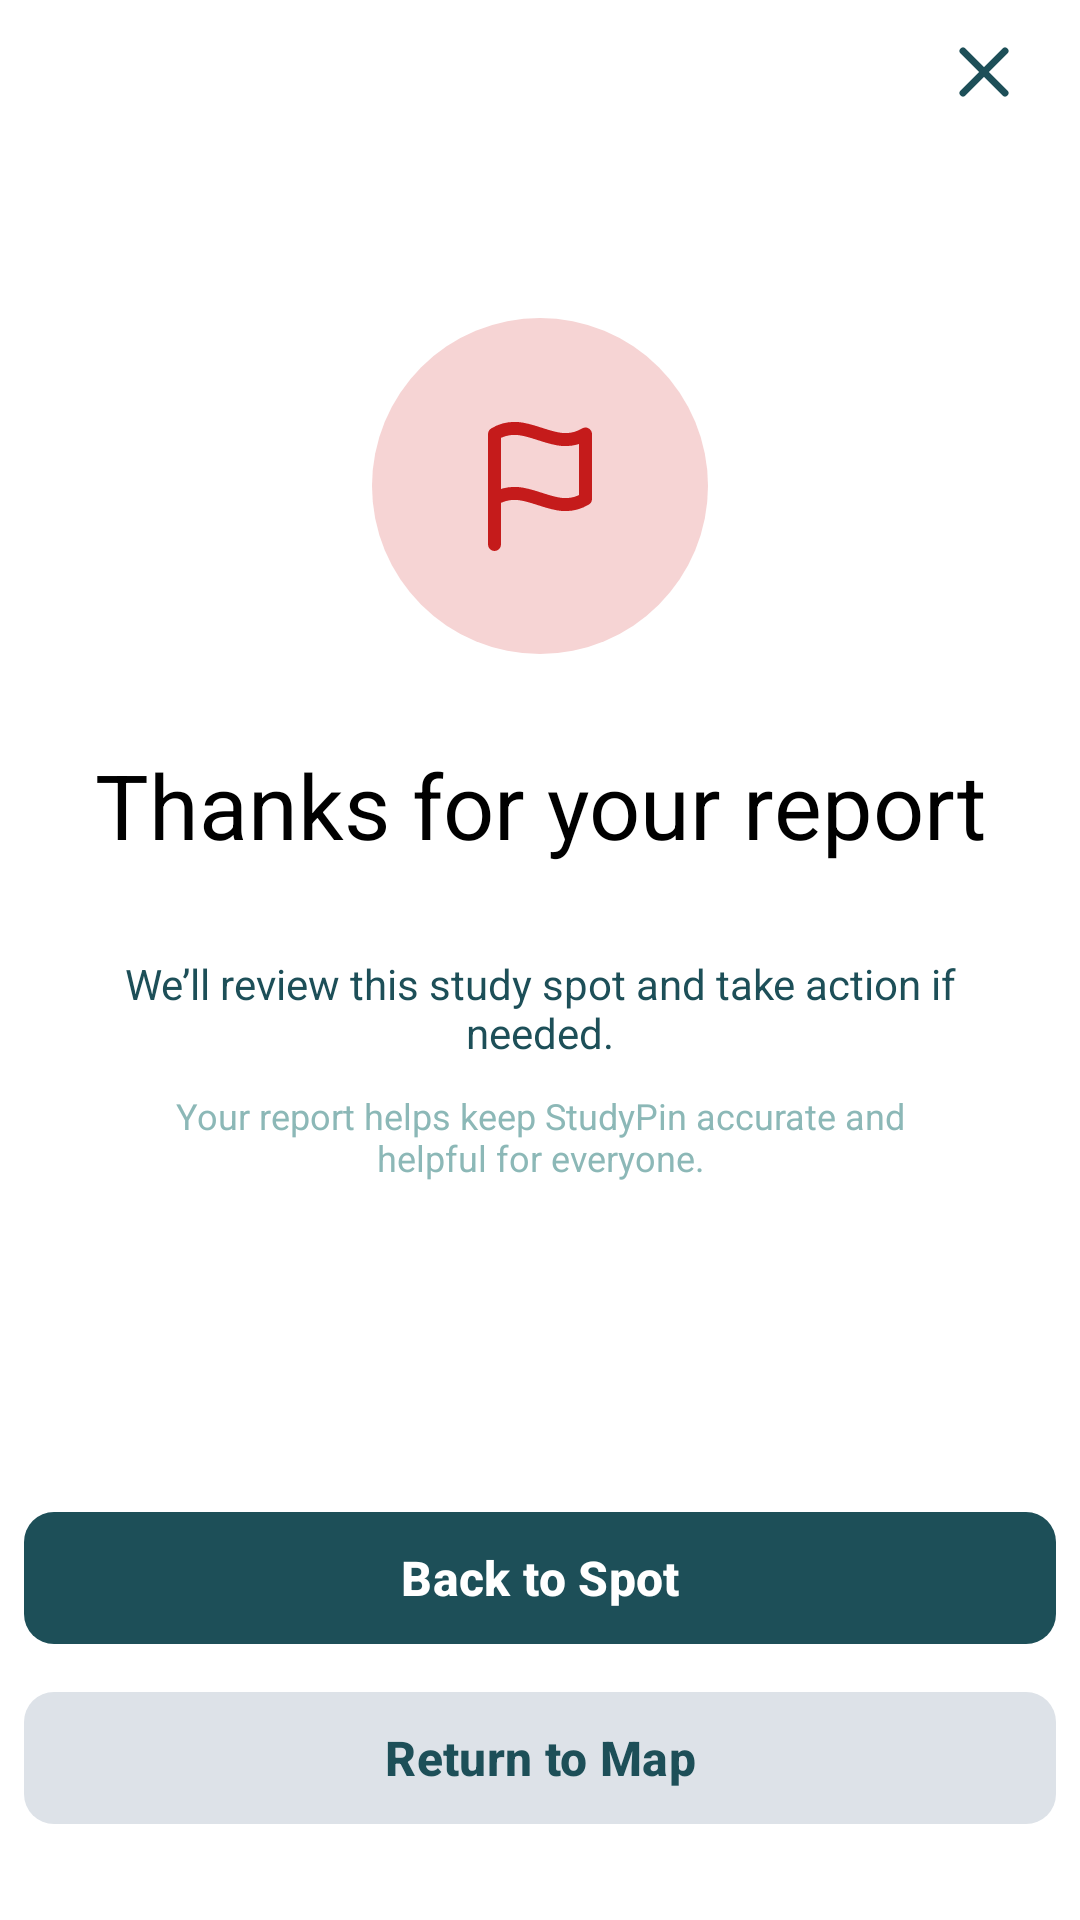

The Android layout XML behind this screen, and the referenced resources:
<!-- AndroidManifest.xml: application theme Theme.StudyPin -->
<!-- res/layout/fragment_report_success.xml -->
<?xml version="1.0" encoding="utf-8"?>
<androidx.constraintlayout.widget.ConstraintLayout xmlns:android="http://schemas.android.com/apk/res/android"
    xmlns:app="http://schemas.android.com/apk/res-auto"
    android:id="@+id/reportSuccessRoot"
    android:layout_width="match_parent"
    android:layout_height="match_parent"
    android:background="@color/white"
    android:paddingStart="8dp"
    android:paddingEnd="8dp"
    android:paddingTop="0dp"
    android:paddingBottom="28dp">

    <ImageButton
        android:id="@+id/btnCloseReportSuccess"
        android:layout_width="48dp"
        android:layout_height="48dp"
        android:background="?attr/selectableItemBackgroundBorderless"
        android:contentDescription="@string/close_confirmation"
        android:padding="10dp"
        android:src="@drawable/ic_close"
        app:layout_constraintEnd_toEndOf="parent"
        app:layout_constraintTop_toTopOf="parent" />

    <LinearLayout
        android:id="@+id/reportSuccessContent"
        android:layout_width="0dp"
        android:layout_height="0dp"
        android:gravity="center"
        android:orientation="vertical"
        android:paddingStart="16dp"
        android:paddingEnd="16dp"
        app:layout_constraintBottom_toTopOf="@id/reportSuccessActions"
        app:layout_constraintEnd_toEndOf="parent"
        app:layout_constraintStart_toStartOf="parent"
        app:layout_constraintTop_toTopOf="parent">

        <FrameLayout
            android:layout_width="112dp"
            android:layout_height="112dp"
            android:background="@drawable/bg_report_success_icon">

            <ImageView
                android:layout_width="52dp"
                android:layout_height="52dp"
                android:layout_gravity="center"
                android:contentDescription="@string/report_submitted"
                android:src="@drawable/ic_flag"
                app:tint="@color/report_red" />
        </FrameLayout>

        <TextView
            android:layout_width="match_parent"
            android:layout_height="wrap_content"
            android:layout_marginTop="30dp"
            android:gravity="center"
            android:text="@string/report_success_title"
            android:textColor="@color/black"
            android:textSize="30sp" />

        <TextView
            android:layout_width="match_parent"
            android:layout_height="wrap_content"
            android:layout_marginTop="30dp"
            android:gravity="center"
            android:text="@string/report_success_subtitle"
            android:textColor="@color/brand_main"
            android:textSize="14sp" />

        <TextView
            android:layout_width="match_parent"
            android:layout_height="wrap_content"
            android:layout_marginTop="10dp"
            android:gravity="center"
            android:text="@string/report_success_note"
            android:textColor="@color/surface_muted"
            android:textSize="12sp" />
    </LinearLayout>

    <LinearLayout
        android:id="@+id/reportSuccessActions"
        android:layout_width="match_parent"
        android:layout_height="wrap_content"
        android:orientation="vertical"
        app:layout_constraintBottom_toBottomOf="parent"
        app:layout_constraintEnd_toEndOf="parent"
        app:layout_constraintStart_toStartOf="parent">

        <com.google.android.material.button.MaterialButton
            android:id="@+id/btnBackToSpot"
            android:layout_width="match_parent"
            style="@style/Widget.StudyPin.Button.Primary"
            android:text="@string/back_to_spot"
            android:textStyle="bold" />

        <com.google.android.material.button.MaterialButton
            android:id="@+id/btnReturnToMap"
            android:layout_width="match_parent"
            style="@style/Widget.StudyPin.Button.Secondary"
            android:layout_marginTop="8dp"
            android:text="@string/return_to_map" />
    </LinearLayout>
</androidx.constraintlayout.widget.ConstraintLayout>
<!-- resources referenced by this layout -->
<resources>
  <color name="black">#FF000000</color>
  <color name="brand_main">#1D4F58</color>
  <color name="report_red">#C51B1B</color>
  <color name="surface_muted">#8CB8B7</color>
  <color name="white">#FFFFFFFF</color>
  <!-- drawable bg_report_success_icon (drawable) -->
  <?xml version="1.0" encoding="utf-8"?>
  <shape xmlns:android="http://schemas.android.com/apk/res/android">
      <solid android:color="@color/report_icon_bg" />
      <corners android:radius="56dp" />
  </shape>
  <!-- drawable ic_close (drawable) -->
  <?xml version="1.0" encoding="utf-8"?>
  <vector xmlns:android="http://schemas.android.com/apk/res/android"
      android:width="28dp"
      android:height="28dp"
      android:viewportWidth="24"
      android:viewportHeight="24">
  
      <path
          android:fillColor="@android:color/transparent"
          android:strokeColor="@color/brand_main"
          android:strokeWidth="2"
          android:strokeLineCap="round"
          android:strokeLineJoin="round"
          android:pathData="M6,6L18,18M18,6L6,18" />
  
  </vector>
  <!-- drawable ic_flag (drawable) -->
  <?xml version="1.0" encoding="utf-8"?>
  <vector xmlns:android="http://schemas.android.com/apk/res/android"
      android:width="24dp"
      android:height="24dp"
      android:viewportWidth="24"
      android:viewportHeight="24">
      <path android:fillColor="@android:color/transparent" android:strokeColor="@color/brand_main" android:strokeWidth="2" android:strokeLineCap="round" android:strokeLineJoin="round" android:pathData="M5,21V4M5,4c5,-3 9,3 14,0v10c-5,3 -9,-3 -14,0" />
  </vector>
  <string name="back_to_spot">Back to Spot</string>
  <string name="close_confirmation">Close confirmation</string>
  <string name="report_submitted">Report submitted</string>
  <string name="report_success_note">Your report helps keep StudyPin accurate and\nhelpful for everyone.</string>
  <string name="report_success_subtitle">We’ll review this study spot and take action if needed.</string>
  <string name="report_success_title">Thanks for your report</string>
  <string name="return_to_map">Return to Map</string>
  <style name="Widget.StudyPin.Button.Primary" parent="Widget.Material3.Button">
          <item name="android:layout_height">52dp</item>
          <item name="android:textColor">@color/surface_color</item>
          <item name="android:textAllCaps">false</item>
          <item name="android:textStyle">bold</item>
          <item name="android:textSize">16sp</item>
          <item name="backgroundTint">@color/brand_main</item>
          <item name="cornerRadius">10dp</item>
      </style>
  <style name="Widget.StudyPin.Button.Secondary" parent="Widget.Material3.Button">
          <item name="android:layout_height">52dp</item>
          <item name="android:textColor">@color/brand_main</item>
          <item name="android:textAllCaps">false</item>
          <item name="android:textStyle">bold</item>
          <item name="android:textSize">16sp</item>
          <item name="backgroundTint">@color/button_secondary</item>
          <item name="cornerRadius">10dp</item>
      </style>
  <style name="Theme.StudyPin" parent="Base.Theme.StudyPin" />
  <color name="report_icon_bg">#F6D4D4</color>
  <color name="surface_color">#FFFFFF</color>
  <color name="button_secondary">#DDE2E8</color>
  <style name="Base.Theme.StudyPin" parent="Theme.Material3.DayNight.NoActionBar">
          
          <item name="colorSurface">@color/surface_color</item>
          <item name="materialAlertDialogTheme">@style/ThemeOverlay.StudyPin.MaterialAlertDialog</item>
      </style>
  <color name="text_primary">#101918</color>
  <style name="Widget.StudyPin.Button.Text" parent="Widget.Material3.Button.TextButton">
          <item name="android:layout_height">52dp</item>
          <item name="android:textColor">@color/brand_main</item>
          <item name="android:textAllCaps">false</item>
          <item name="android:textSize">16sp</item>
      </style>
  <style name="ShapeAppearanceOverlay.StudyPin.Dialog" parent="">
          <item name="cornerSize">16dp</item>
      </style>
</resources>
